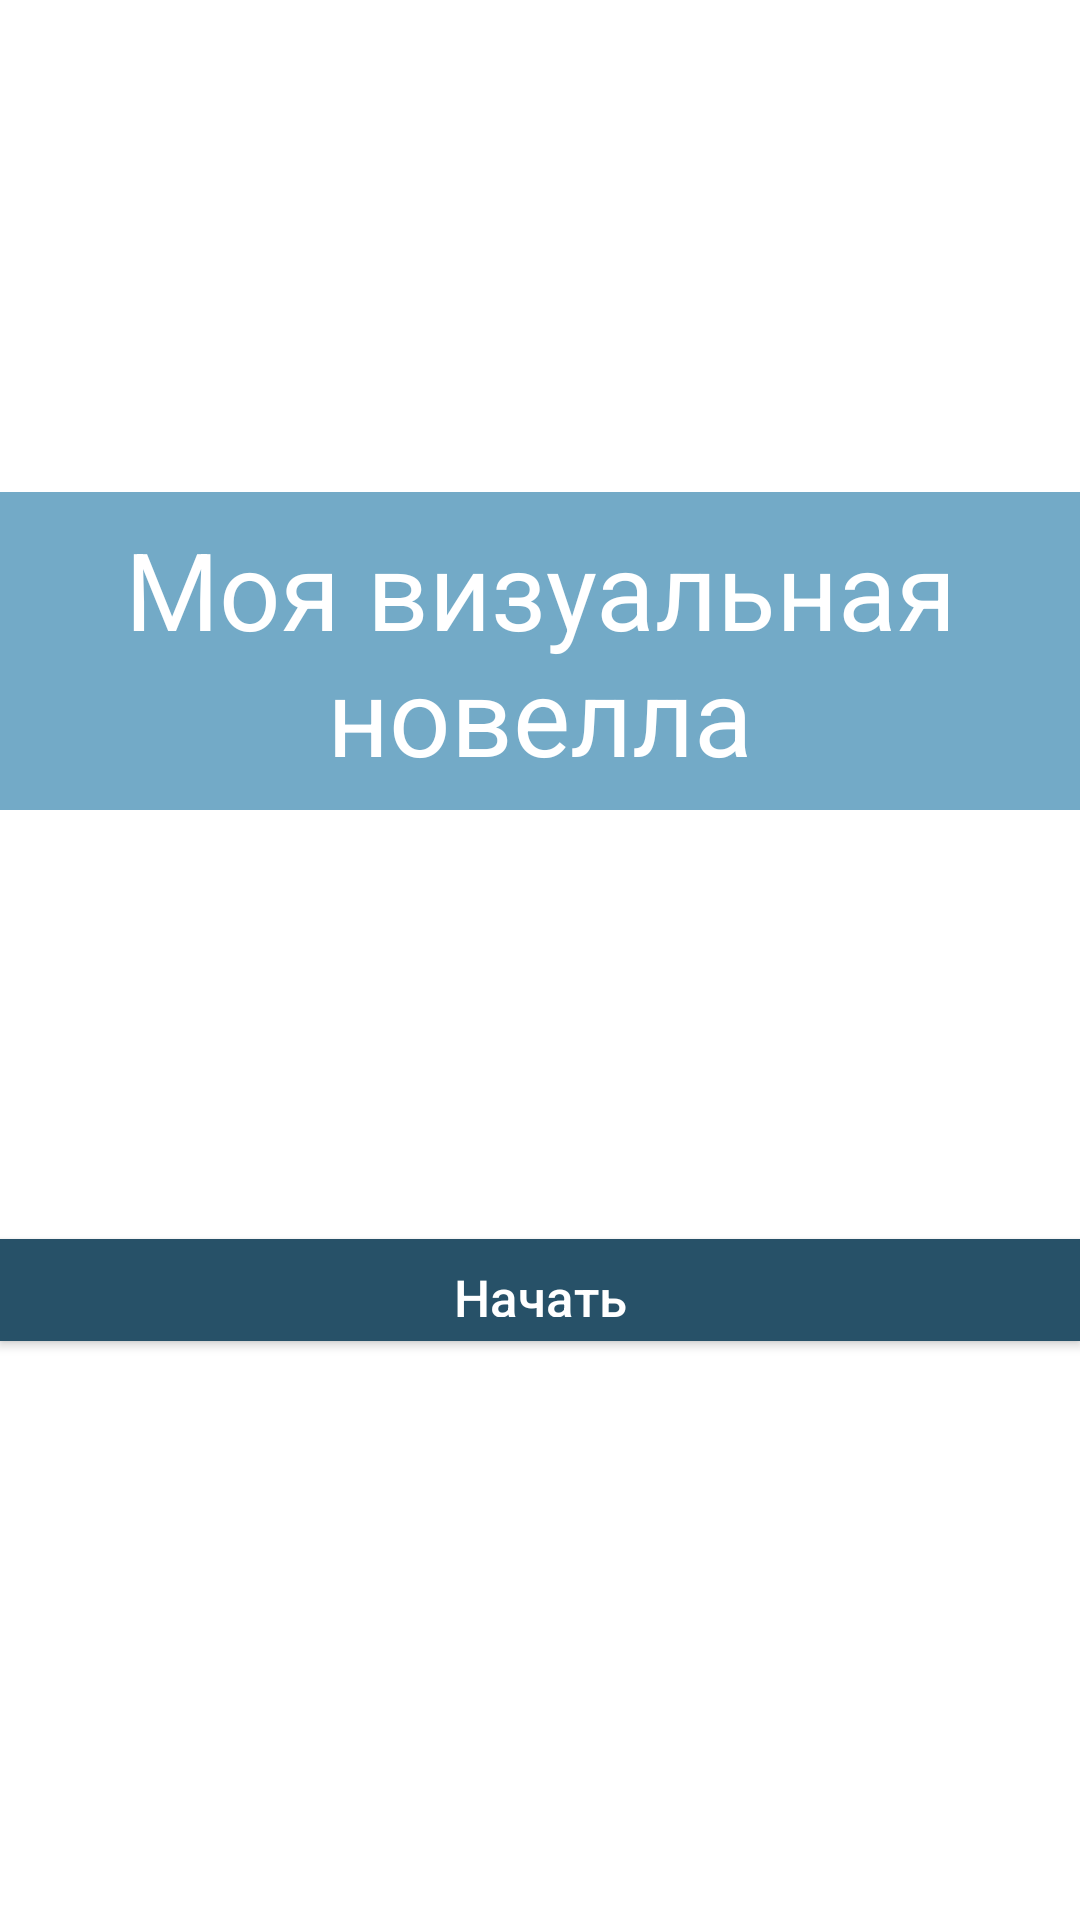

Write the Android layout XML for this screen, with the resource values it uses.
<!-- AndroidManifest.xml: application theme Theme.QuestApp -->
<!-- res/layout/activity_start.xml -->
<?xml version="1.0" encoding="utf-8"?>
<androidx.constraintlayout.widget.ConstraintLayout xmlns:android="http://schemas.android.com/apk/res/android"
    xmlns:app="http://schemas.android.com/apk/res-auto"
    xmlns:tools="http://schemas.android.com/tools"
    android:layout_width="match_parent"
    android:layout_height="match_parent"
    tools:context=".ui.StartActivity">

    <androidx.appcompat.widget.AppCompatImageView
        android:id="@+id/backgroundImageView_mainActivity"
        android:layout_width="match_parent"
        android:layout_height="match_parent"
        android:scaleType="centerCrop"
        android:src="@drawable/start_end_background_1_2_3_14"/>

    <androidx.appcompat.widget.AppCompatTextView
        android:id="@+id/header_textView_mainActivity"
        android:text="@string/header_startActivity"
        android:paddingHorizontal="16dp"
        android:layout_height="106dp"
        android:background="@color/blue_light"
        android:layout_width="match_parent"
        app:layout_constraintEnd_toEndOf="parent"
        app:layout_constraintStart_toStartOf="parent"
        app:layout_constraintTop_toTopOf="parent"
        android:layout_marginTop="164dp"
        android:textSize="36sp"
        />
    
    <androidx.appcompat.widget.AppCompatButton
        android:id="@+id/start_button_activityMain"
        app:layout_constraintTop_toBottomOf="@id/header_textView_mainActivity"
        app:layout_constraintStart_toStartOf="parent"
        app:layout_constraintEnd_toEndOf="parent"
        android:layout_marginTop="143dp"
        android:layout_width="match_parent"
        android:layout_height="34dp"
        android:background="@color/blue_dark"
        android:text="@string/start_buttonText_startActivity1"/>


</androidx.constraintlayout.widget.ConstraintLayout>
<!-- resources referenced by this layout -->
<resources>
  <color name="blue_dark">#275168</color>
  <color name="blue_light">#73AAC7</color>
  <string name="header_startActivity">Моя визуальная новелла</string>
  <string name="start_buttonText_startActivity1">Начать</string>
  <style name="Theme.QuestApp" parent="Theme.MaterialComponents.DayNight.NoActionBar">
          
          <item name="colorPrimary">@color/purple_500</item>
          <item name="colorPrimaryVariant">@color/purple_700</item>
          <item name="colorOnPrimary">@color/white</item>
          
          <item name="colorSecondary">@color/teal_200</item>
          <item name="colorSecondaryVariant">@color/teal_700</item>
          <item name="colorOnSecondary">@color/black</item>
          
          <item name="android:statusBarColor">@color/blue_dark</item>
          
          <item name="buttonStyle">@style/buttonsStyleCustom</item>
          <item name="android:textViewStyle">@style/textViewStyleCustom</item>
      </style>
  <color name="purple_500">#FF6200EE</color>
  <color name="purple_700">#FF3700B3</color>
  <color name="white">#FFFFFFFF</color>
  <color name="teal_200">#FF03DAC5</color>
  <color name="teal_700">#FF018786</color>
  <color name="black">#FF000000</color>
  <style name="buttonsStyleCustom" parent="Widget.AppCompat.Button">
          <item name="font">@font/roboto</item>
          <item name="android:background">@color/blue_light</item>
          <item name="android:textColor">@color/white</item>
          <item name="android:gravity">center</item>
          <item name="android:textSize">17sp</item>
          <item name="android:paddingVertical">8dp</item>
          <item name="textAllCaps">false</item>
      </style>
  <style name="textViewStyleCustom" parent="Widget.AppCompat.TextView">
          <item name="font">@font/roboto</item>
          <item name="android:background">@color/blue_dark</item>
          <item name="android:textColor">@color/white</item>
          <item name="android:gravity">center</item>
          <item name="android:textSize">17sp</item>
          <item name="android:paddingVertical">8dp</item>
      </style>
</resources>
